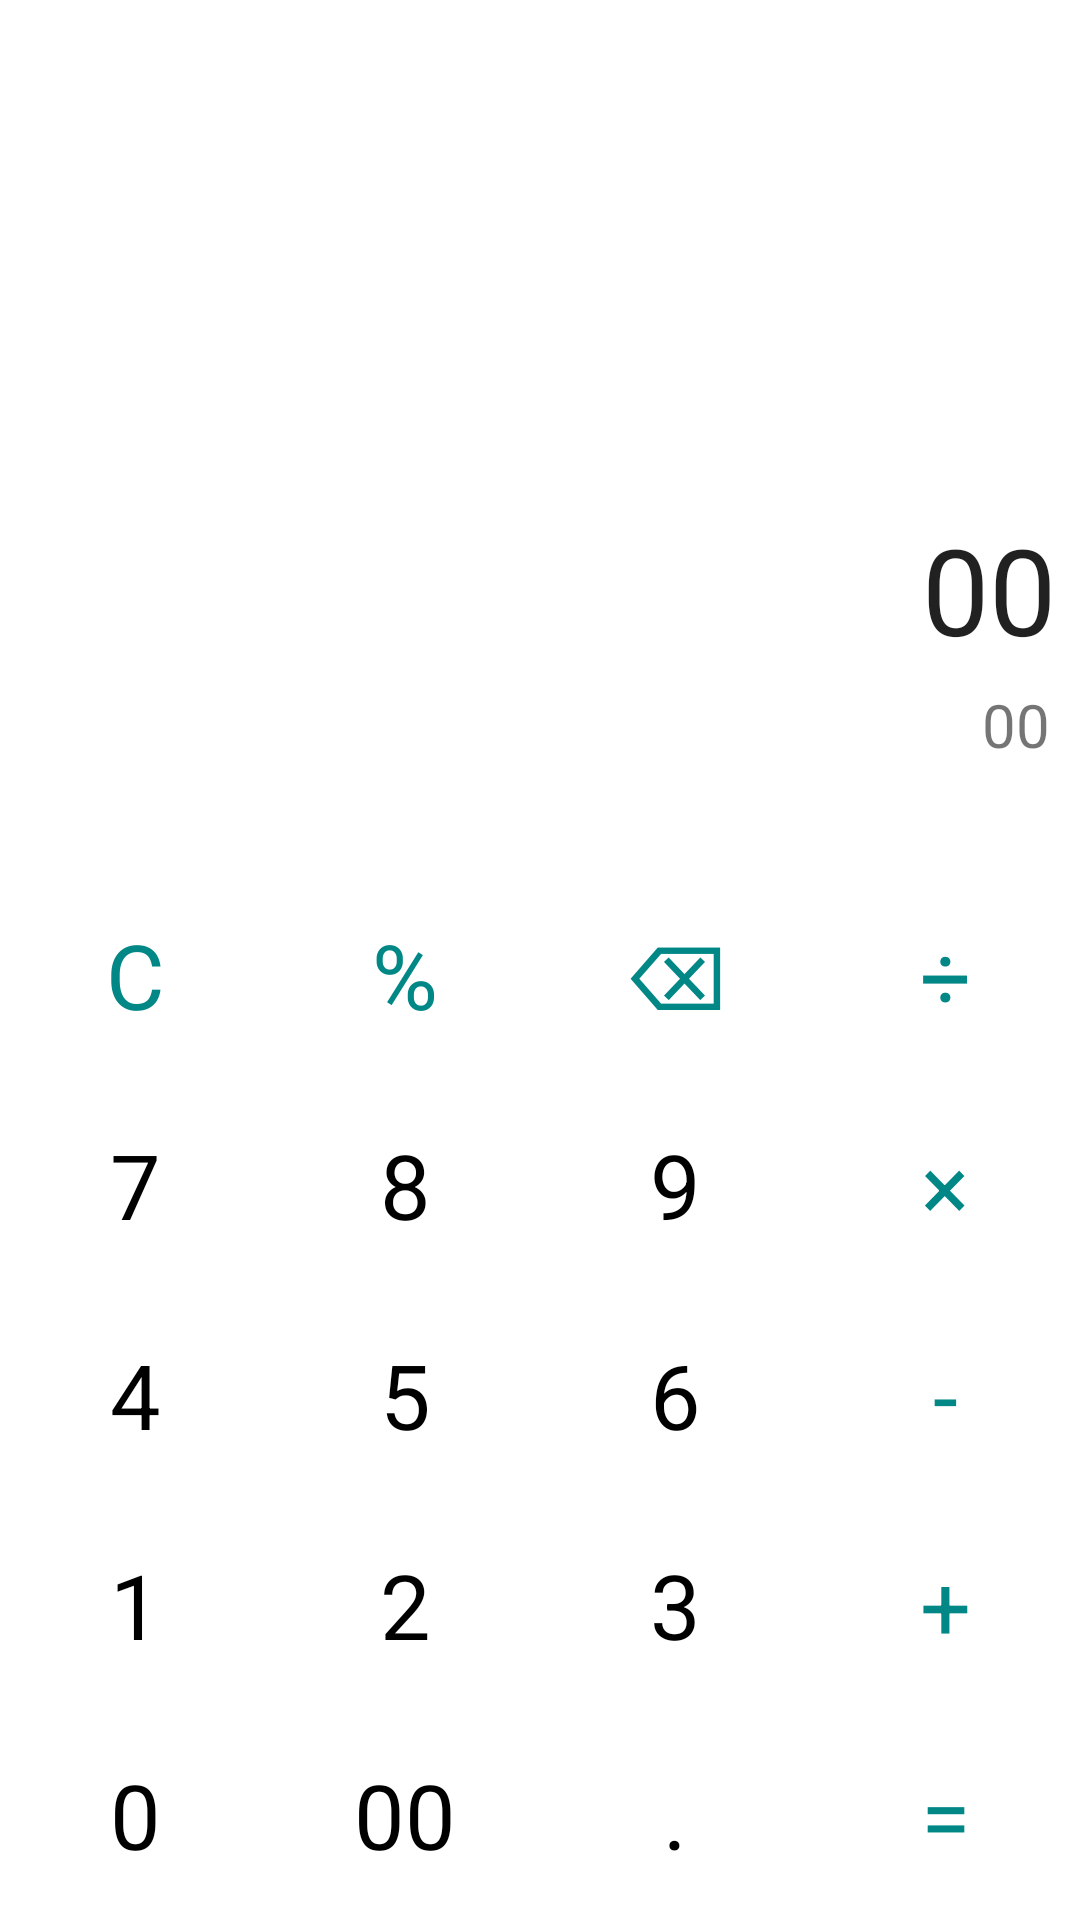

Android layout source for this screen:
<!-- AndroidManifest.xml: application theme Theme.Calculator -->
<!-- res/layout/activity_calculator.xml -->
<?xml version="1.0" encoding="utf-8"?>
<FrameLayout xmlns:android="http://schemas.android.com/apk/res/android"
    xmlns:tools="http://schemas.android.com/tools"
    android:layout_width="match_parent"
    android:layout_height="match_parent"
    tools:context=".activity.CalculatorActivity">

    <LinearLayout
        android:layout_width="match_parent"
        android:orientation="vertical"
        android:gravity="bottom"
        android:layout_height="match_parent">

        <EditText
            android:layout_width="match_parent"
            android:layout_marginStart="8dp"
            android:gravity="center_vertical|end"
            android:paddingBottom="5dp"
            android:layout_marginEnd="8dp"
            android:inputType="text"
            android:background="#00000000"
            android:id="@+id/calculatedTextEt"
            android:text="00"
            android:textSize="40sp"
            android:layout_height="55dp"/>


        <TextView
            android:layout_width="match_parent"
            android:gravity="end"
            android:layout_marginBottom="15dp"
            android:layout_gravity="bottom"
            android:layout_marginEnd="10dp"
            android:textColor="@color/keyboard_key"
            android:id="@+id/liveCalculatedText"
            android:textSize="20sp"
            android:text="00"
            android:layout_height="wrap_content"/>


        <LinearLayout
            android:layout_width="match_parent"
            android:orientation="vertical"
            android:background="@color/teal_100"
            android:layout_gravity="bottom"
            android:layout_height="wrap_content">



            <LinearLayout
                android:layout_width="match_parent"
                android:orientation="horizontal"
                android:weightSum="4"
                android:layout_marginTop="20dp"
                android:layout_height="70dp">

                <TextView
                    android:layout_width="match_parent"
                    android:id="@+id/btClear"
                    android:layout_weight="1"
                    android:gravity="center"
                    android:textColor="@color/teal_700"
                    android:textSize="30sp"
                    android:text="C"
                    android:layout_height="match_parent"/>

                <TextView
                    android:layout_width="match_parent"
                    android:id="@+id/btPercentage"
                    android:layout_weight="1"
                    android:gravity="center"
                    android:textColor="@color/teal_700"
                    android:textSize="30sp"
                    android:text="%"
                    android:layout_height="match_parent"/>

                <TextView
                    android:layout_width="match_parent"
                    android:id="@+id/btBackspace"
                    android:layout_weight="1"
                    android:gravity="center"
                    android:textColor="@color/teal_700"
                    android:textSize="30sp"
                    android:text="⌫"
                    android:layout_height="match_parent"/>


                <TextView
                    android:layout_width="match_parent"
                    android:id="@+id/btDivide"
                    android:layout_weight="1"
                    android:gravity="center"
                    android:textSize="30sp"
                    android:textColor="@color/teal_700"
                    android:text="÷"
                    android:layout_height="match_parent"/>



            </LinearLayout>

            <LinearLayout
                android:layout_width="match_parent"
                android:orientation="horizontal"
                android:weightSum="4"
                android:layout_height="70dp">

                <TextView
                    android:layout_width="match_parent"
                    android:id="@+id/bt7"
                    android:layout_weight="1"
                    android:gravity="center"
                    android:textSize="30sp"
                    android:textColor="@color/black"
                    android:text="7"
                    android:layout_height="match_parent"/>

                <TextView
                    android:layout_width="match_parent"
                    android:id="@+id/bt8"
                    android:textColor="@color/black"
                    android:layout_weight="1"
                    android:gravity="center"
                    android:textSize="30sp"
                    android:text="8"
                    android:layout_height="match_parent"/>

                <TextView
                    android:layout_width="match_parent"
                    android:id="@+id/bt9"
                    android:layout_weight="1"
                    android:gravity="center"
                    android:textColor="@color/black"
                    android:textSize="30sp"
                    android:text="9"
                    android:layout_height="match_parent"/>

                <TextView
                    android:layout_width="match_parent"
                    android:id="@+id/btMultiply"
                    android:layout_weight="1"
                    android:gravity="center"
                    android:textSize="30sp"
                    android:text="×"
                    android:textColor="@color/teal_700"
                    android:layout_height="match_parent"/>



            </LinearLayout>

            <LinearLayout
                android:layout_width="match_parent"
                android:orientation="horizontal"
                android:weightSum="4"
                android:layout_height="70dp">

                <TextView
                    android:layout_width="match_parent"
                    android:id="@+id/bt4"
                    android:layout_weight="1"
                    android:gravity="center"
                    android:textColor="@color/black"
                    android:textSize="30sp"
                    android:text="4"
                    android:layout_height="match_parent"/>



                <TextView
                    android:layout_width="match_parent"
                    android:layout_weight="1"
                    android:id="@+id/bt5"
                    android:gravity="center"
                    android:textColor="@color/black"
                    android:textSize="30sp"
                    android:text="5"
                    android:layout_height="match_parent"/>



                <TextView
                    android:layout_width="match_parent"
                    android:id="@+id/bt6"
                    android:gravity="center"
                    android:textColor="@color/black"
                    android:layout_weight="1"
                    android:textSize="30sp"
                    android:text="6"
                    android:layout_height="match_parent"/>

                <TextView
                    android:layout_width="match_parent"
                    android:id="@+id/btMinus"
                    android:layout_weight="1"
                    android:gravity="center"
                    android:textSize="30sp"
                    android:text="-"
                    android:textColor="@color/teal_700"
                    android:layout_height="match_parent"/>



            </LinearLayout>

            <LinearLayout
                android:layout_width="match_parent"
                android:orientation="horizontal"
                android:weightSum="4"
                android:layout_height="70dp">

                <TextView
                    android:layout_width="match_parent"
                    android:id="@+id/bt1"
                    android:gravity="center"
                    android:layout_weight="1"
                    android:textColor="@color/black"
                    android:textSize="30sp"
                    android:text="1"
                    android:layout_height="match_parent"/>

                <TextView
                    android:layout_width="match_parent"
                    android:id="@+id/bt2"
                    android:gravity="center"
                    android:layout_weight="1"
                    android:textColor="@color/black"
                    android:textSize="30sp"
                    android:text="2"
                    android:layout_height="match_parent"/>

                <TextView
                    android:layout_width="match_parent"
                    android:id="@+id/bt3"
                    android:gravity="center"
                    android:layout_weight="1"
                    android:textSize="30sp"
                    android:textColor="@color/black"
                    android:text="3"
                    android:layout_height="match_parent"/>

                <TextView
                    android:layout_width="match_parent"
                    android:id="@+id/btPlus"
                    android:layout_weight="1"
                    android:gravity="center"
                    android:textSize="30sp"
                    android:textColor="@color/teal_700"
                    android:text="+"
                    android:layout_height="match_parent"/>



            </LinearLayout>

            <LinearLayout
                android:layout_width="match_parent"
                android:orientation="horizontal"
                android:weightSum="4"
                android:layout_height="70dp">

                <TextView
                    android:layout_width="match_parent"
                    android:id="@+id/bt0"
                    android:gravity="center"
                    android:layout_weight="1"
                    android:textColor="@color/black"
                    android:textSize="30sp"
                    android:text="0"
                    android:layout_height="match_parent"/>

                <TextView
                    android:layout_width="match_parent"
                    android:id="@+id/bt00"
                    android:gravity="center"
                    android:layout_weight="1"
                    android:textSize="30sp"
                    android:text="00"
                    android:textColor="@color/black"
                    android:layout_height="match_parent"/>

                <TextView
                    android:layout_width="match_parent"
                    android:id="@+id/btDot"
                    android:gravity="center"
                    android:layout_weight="1"
                    android:textSize="30sp"
                    android:text="."
                    android:textColor="@color/black"
                    android:layout_height="match_parent"/>

                <TextView
                    android:layout_width="match_parent"
                    android:id="@+id/btEqualsTo"
                    android:layout_weight="1"
                    android:gravity="center"
                    android:textColor="@color/teal_700"
                    android:textSize="30sp"
                    android:text="="
                    android:layout_height="match_parent"/>



            </LinearLayout>


        </LinearLayout>


    </LinearLayout>



</FrameLayout>
<!-- resources referenced by this layout -->
<resources>
  <color name="black">#FF000000</color>
  <color name="keyboard_key">#8A000000</color>
  <style name="Theme.Calculator" parent="Theme.MaterialComponents.DayNight.NoActionBar">
          
          <item name="colorPrimary">@color/colorPrimary</item>
          <item name="colorPrimaryVariant">@color/colorPrimaryDark</item>
          <item name="colorOnPrimary">@color/white</item>
          
          <item name="colorSecondary">@color/colorPrimary</item>
          <item name="colorSecondaryVariant">@color/colorPrimaryDark</item>
          <item name="colorOnSecondary">@color/black</item>
          
          <item name="android:statusBarColor" tools:targetApi="l">?attr/colorPrimaryVariant</item>
          
      </style>
  <color name="colorPrimary">#6CDAD9</color>
  <color name="colorPrimaryDark">#FF018786</color>
  <color name="white">#FFFFFFFF</color>
  <!-- not gathered from this repository: default colours our renderer supplied (Android Studio template values) -->
  <color name="teal_700">#FF018786</color>
</resources>
